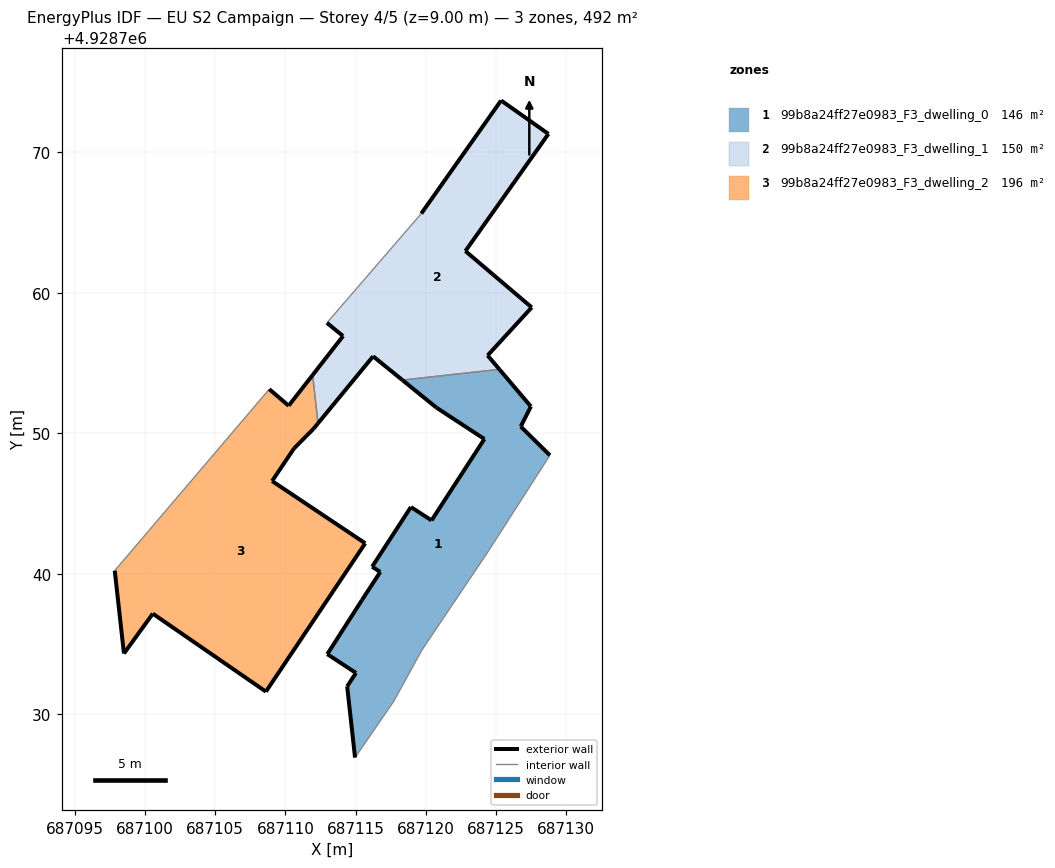
=== STOREY PLAN SPEC (per zone: floor XY polygon, exterior-wall plan segments, windows/doors) ===
zone 1: 99b8a24ff27e0983_F3_dwelling_0  (145.8 m²)
  floor: (687117.72, 4928730.95) (687119.72, 4928734.59) (687124.32, 4928741.43) (687128.83, 4928748.45) (687126.75, 4928750.49) (687127.47, 4928751.92) (687125.23, 4928754.56) (687118.33, 4928753.80) (687120.74, 4928751.84) (687124.16, 4928749.60) (687120.40, 4928743.81) (687118.93, 4928744.76) (687116.17, 4928740.51) (687116.75, 4928740.14) (687115.44, 4928738.13) (687112.98, 4928734.29) (687115.02, 4928732.95) (687114.40, 4928732.00) (687114.96, 4928726.93)
  exterior wall: (687114.96, 4928726.93) – (687114.40, 4928732.00)  [5.1 m]
  exterior wall: (687114.40, 4928732.00) – (687115.02, 4928732.95)  [1.1 m]
  exterior wall: (687115.02, 4928732.95) – (687112.98, 4928734.29)  [2.4 m]
  exterior wall: (687112.98, 4928734.29) – (687115.44, 4928738.13)  [4.6 m]
  exterior wall: (687115.44, 4928738.13) – (687116.75, 4928740.14)  [2.4 m]
  exterior wall: (687116.75, 4928740.14) – (687116.17, 4928740.51)  [0.7 m]
  exterior wall: (687116.17, 4928740.51) – (687118.93, 4928744.76)  [5.1 m]
  exterior wall: (687118.93, 4928744.76) – (687120.40, 4928743.81)  [1.8 m]
  exterior wall: (687120.40, 4928743.81) – (687124.16, 4928749.60)  [6.9 m]
  exterior wall: (687124.16, 4928749.60) – (687120.74, 4928751.84)  [4.1 m]
  exterior wall: (687120.74, 4928751.84) – (687118.33, 4928753.80)  [3.1 m]
  exterior wall: (687125.23, 4928754.56) – (687127.47, 4928751.92)  [3.5 m]
  exterior wall: (687127.47, 4928751.92) – (687126.75, 4928750.49)  [1.6 m]
  exterior wall: (687126.75, 4928750.49) – (687128.83, 4928748.45)  [2.9 m]
  interior walls: 5
zone 2: 99b8a24ff27e0983_F3_dwelling_1  (150.4 m²)
  floor: (687125.23, 4928754.56) (687124.39, 4928755.55) (687127.53, 4928758.97) (687122.81, 4928762.98) (687128.72, 4928771.32) (687125.35, 4928773.70) (687119.67, 4928765.65) (687112.96, 4928757.87) (687114.10, 4928756.93) (687111.94, 4928754.16) (687112.32, 4928750.72) (687116.24, 4928755.49) (687118.33, 4928753.80)
  exterior wall: (687118.33, 4928753.80) – (687116.24, 4928755.49)  [2.7 m]
  exterior wall: (687116.24, 4928755.49) – (687112.32, 4928750.72)  [6.2 m]
  exterior wall: (687111.94, 4928754.16) – (687114.10, 4928756.93)  [3.5 m]
  exterior wall: (687114.10, 4928756.93) – (687112.96, 4928757.87)  [1.5 m]
  exterior wall: (687119.67, 4928765.65) – (687125.35, 4928773.70)  [9.9 m]
  exterior wall: (687125.35, 4928773.70) – (687128.72, 4928771.32)  [4.1 m]
  exterior wall: (687128.72, 4928771.32) – (687122.81, 4928762.98)  [10.2 m]
  exterior wall: (687122.81, 4928762.98) – (687127.53, 4928758.97)  [6.2 m]
  exterior wall: (687127.53, 4928758.97) – (687124.39, 4928755.55)  [4.6 m]
  exterior wall: (687124.39, 4928755.55) – (687125.23, 4928754.56)  [1.3 m]
  interior walls: 3
zone 3: 99b8a24ff27e0983_F3_dwelling_2  (195.8 m²)
  floor: (687108.61, 4928731.62) (687115.68, 4928742.18) (687109.05, 4928746.61) (687110.61, 4928748.93) (687111.99, 4928750.32) (687112.32, 4928750.72) (687111.94, 4928754.16) (687110.23, 4928751.97) (687108.85, 4928753.15) (687097.85, 4928740.24) (687098.51, 4928734.34) (687100.56, 4928737.17)
  exterior wall: (687100.56, 4928737.17) – (687098.51, 4928734.34)  [3.5 m]
  exterior wall: (687098.51, 4928734.34) – (687097.85, 4928740.24)  [5.9 m]
  exterior wall: (687108.85, 4928753.15) – (687110.23, 4928751.97)  [1.8 m]
  exterior wall: (687110.23, 4928751.97) – (687111.94, 4928754.16)  [2.8 m]
  exterior wall: (687112.32, 4928750.72) – (687111.99, 4928750.32)  [0.5 m]
  exterior wall: (687111.99, 4928750.32) – (687110.61, 4928748.93)  [2.0 m]
  exterior wall: (687110.61, 4928748.93) – (687109.05, 4928746.61)  [2.8 m]
  exterior wall: (687109.05, 4928746.61) – (687115.68, 4928742.18)  [8.0 m]
  exterior wall: (687115.68, 4928742.18) – (687108.61, 4928731.62)  [12.7 m]
  exterior wall: (687108.61, 4928731.62) – (687100.56, 4928737.17)  [9.8 m]
  interior walls: 2

=== DERIVED (storey summary) ===
Building: EU S2 Campaign
Storey: 4 of 5  (floor level z = 9.00 m)
Storey gross floor area: 492.0 m²
Zones on this storey: 3
  - 99b8a24ff27e0983_F3_dwelling_0: floor 145.8 m²; exterior wall 45.2 m (135.7 m²); WWR 0.0%
  - 99b8a24ff27e0983_F3_dwelling_1: floor 150.4 m²; exterior wall 50.2 m (150.6 m²); WWR 0.0%
  - 99b8a24ff27e0983_F3_dwelling_2: floor 195.8 m²; exterior wall 49.8 m (149.3 m²); WWR 0.0%
Zone adjacency (shared interzone walls):
  - 99b8a24ff27e0983_F3_dwelling_0 ↔ 99b8a24ff27e0983_F3_dwelling_1
  - 99b8a24ff27e0983_F3_dwelling_1 ↔ 99b8a24ff27e0983_F3_dwelling_2